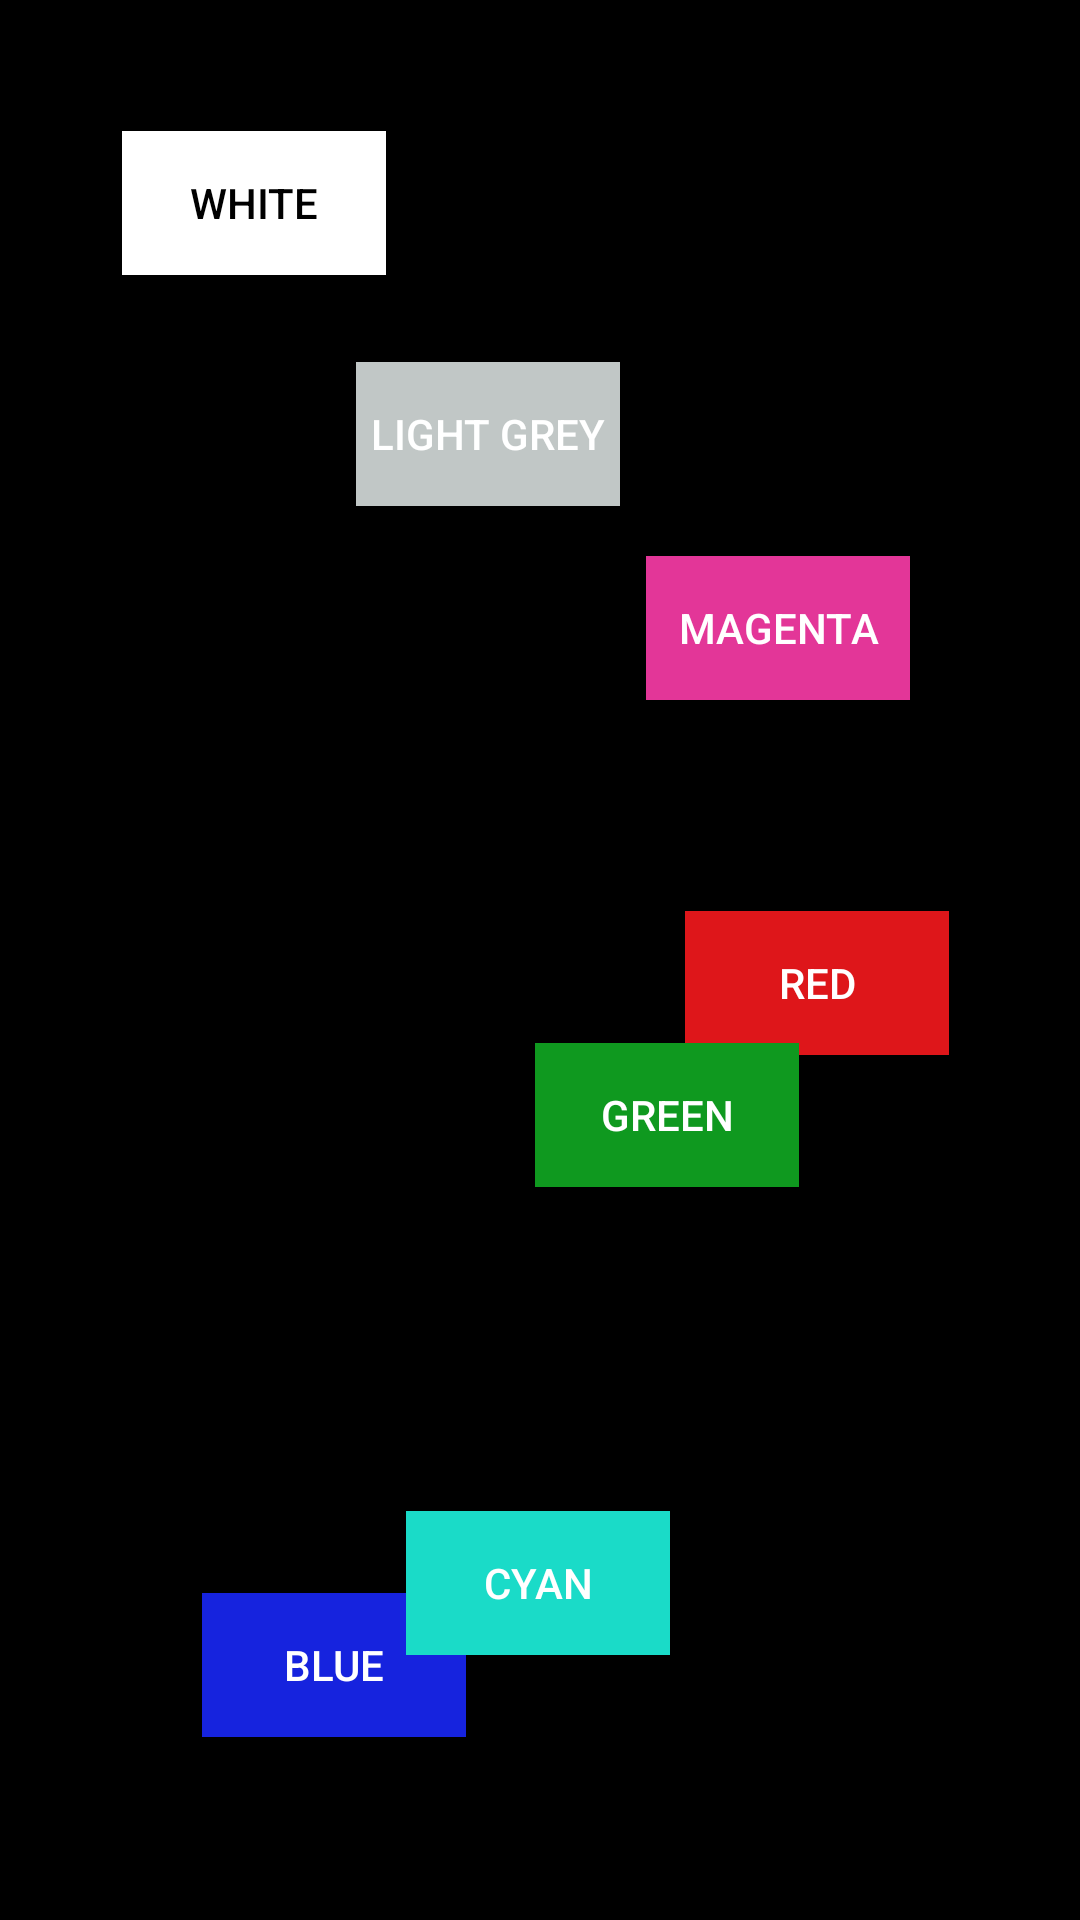

Android layout source for this screen:
<!-- AndroidManifest.xml: application theme Theme.Flashlight -->
<!-- res/layout/activity_main.xml -->
<?xml version="1.0" encoding="utf-8"?>
<androidx.constraintlayout.widget.ConstraintLayout xmlns:android="http://schemas.android.com/apk/res/android"
    xmlns:app="http://schemas.android.com/apk/res-auto"
    xmlns:tools="http://schemas.android.com/tools"
    android:id="@+id/clMain"
    android:layout_width="match_parent"
    android:layout_height="match_parent"
    android:background="@color/black"
    tools:context=".MainActivity">

    <Button
        android:id="@+id/btWhite"
        android:layout_width="wrap_content"
        android:layout_height="wrap_content"
        android:layout_marginStart="16dp"
        android:layout_marginLeft="16dp"
        android:layout_marginTop="8dp"
        android:layout_marginEnd="24dp"
        android:layout_marginRight="24dp"
        android:background="@color/white"
        android:text="@string/btWhite"
        android:textColor="@color/black"
        app:layout_constraintBottom_toTopOf="@+id/btBlue"
        app:layout_constraintEnd_toEndOf="parent"
        app:layout_constraintHorizontal_bias="0.106"
        app:layout_constraintStart_toStartOf="parent"
        app:layout_constraintTop_toTopOf="parent"
        app:layout_constraintVertical_bias="0.075" />

    <Button
        android:id="@+id/btRed"
        android:layout_width="wrap_content"
        android:layout_height="wrap_content"
        android:layout_marginTop="212dp"
        android:background="@color/red"
        android:text="@string/btRed"
        android:textColor="@color/white"
        app:layout_constraintBottom_toBottomOf="parent"
        app:layout_constraintEnd_toEndOf="parent"
        app:layout_constraintHorizontal_bias="0.839"
        app:layout_constraintStart_toStartOf="parent"
        app:layout_constraintTop_toBottomOf="@+id/btWhite"
        app:layout_constraintVertical_bias="0.0" />

    <Button
        android:id="@+id/btBlue"
        android:layout_width="wrap_content"
        android:layout_height="wrap_content"
        android:background="@color/blue"
        android:text="@string/btBlue"
        android:textColor="@color/white"
        app:layout_constraintBottom_toBottomOf="parent"
        app:layout_constraintEnd_toEndOf="parent"
        app:layout_constraintHorizontal_bias="0.247"
        app:layout_constraintStart_toStartOf="parent"
        app:layout_constraintTop_toTopOf="parent"
        app:layout_constraintVertical_bias="0.897" />

    <Button
        android:id="@+id/btGreen"
        android:layout_width="wrap_content"
        android:layout_height="wrap_content"
        android:background="@color/green"
        android:text="@string/btGreen"
        android:textColor="@color/white"
        app:layout_constraintBottom_toBottomOf="parent"
        app:layout_constraintEnd_toEndOf="parent"
        app:layout_constraintHorizontal_bias="0.656"
        app:layout_constraintStart_toStartOf="parent"
        app:layout_constraintTop_toTopOf="parent"
        app:layout_constraintVertical_bias="0.587" />

    <Button
        android:id="@+id/btCyan"
        android:layout_width="wrap_content"
        android:layout_height="wrap_content"
        android:layout_marginTop="152dp"
        android:background="@color/cyan"
        android:text="@string/btCyan"
        android:textColor="@color/white"
        app:layout_constraintBottom_toBottomOf="parent"
        app:layout_constraintEnd_toEndOf="parent"
        app:layout_constraintHorizontal_bias="0.498"
        app:layout_constraintStart_toStartOf="parent"
        app:layout_constraintTop_toBottomOf="@+id/btRed"
        app:layout_constraintVertical_bias="0.0" />

    <Button
        android:id="@+id/btLightGrey"
        android:layout_width="wrap_content"
        android:layout_height="wrap_content"
        android:background="@color/light_grey"
        android:text="@string/btLightGrey"
        android:textColor="@color/white"
        app:layout_constraintBottom_toBottomOf="parent"
        app:layout_constraintEnd_toEndOf="parent"
        app:layout_constraintHorizontal_bias="0.436"
        app:layout_constraintStart_toStartOf="parent"
        app:layout_constraintTop_toBottomOf="@+id/btWhite"
        app:layout_constraintVertical_bias="0.058" />

    <Button
        android:id="@+id/btMagenta"
        android:layout_width="wrap_content"
        android:layout_height="wrap_content"
        android:background="@color/magenta"
        android:text="@string/btMagenta"
        android:textColor="@color/white"
        app:layout_constraintBottom_toBottomOf="parent"
        app:layout_constraintEnd_toEndOf="parent"
        app:layout_constraintHorizontal_bias="0.792"
        app:layout_constraintStart_toStartOf="parent"
        app:layout_constraintTop_toBottomOf="@+id/btLightGrey"
        app:layout_constraintVertical_bias="0.039" />

</androidx.constraintlayout.widget.ConstraintLayout>
<!-- resources referenced by this layout -->
<resources>
  <color name="black">#FF000000</color>
  <color name="blue">#1623de</color>
  <color name="cyan">#1adbc8</color>
  <color name="green">#0f991f</color>
  <color name="light_grey">#c1c7c6</color>
  <color name="magenta">#e33698</color>
  <color name="red">#de161a</color>
  <color name="white">#FFFFFFFF</color>
  <string name="btBlue">blue</string>
  <string name="btCyan">cyan</string>
  <string name="btGreen">green</string>
  <string name="btLightGrey">light grey</string>
  <string name="btMagenta">magenta</string>
  <string name="btRed">red</string>
  <string name="btWhite">white</string>
  <style name="Theme.Flashlight" parent="Theme.AppCompat.Light.NoActionBar">
          
          <item name="colorPrimary">@color/purple_500</item>
          <item name="colorPrimaryVariant">@color/black</item>
          <item name="colorOnPrimary">@color/white</item>
          
          <item name="colorSecondary">@color/teal_200</item>
          <item name="colorSecondaryVariant">@color/teal_700</item>
          <item name="colorOnSecondary">@color/black</item>
          
          <item name="android:statusBarColor" tools:targetApi="l">?attr/colorPrimaryVariant</item>
          
      </style>
  <color name="purple_500">#FAFAFB</color>
  <color name="teal_200">#FF03DAC5</color>
  <color name="teal_700">#FF018786</color>
</resources>
